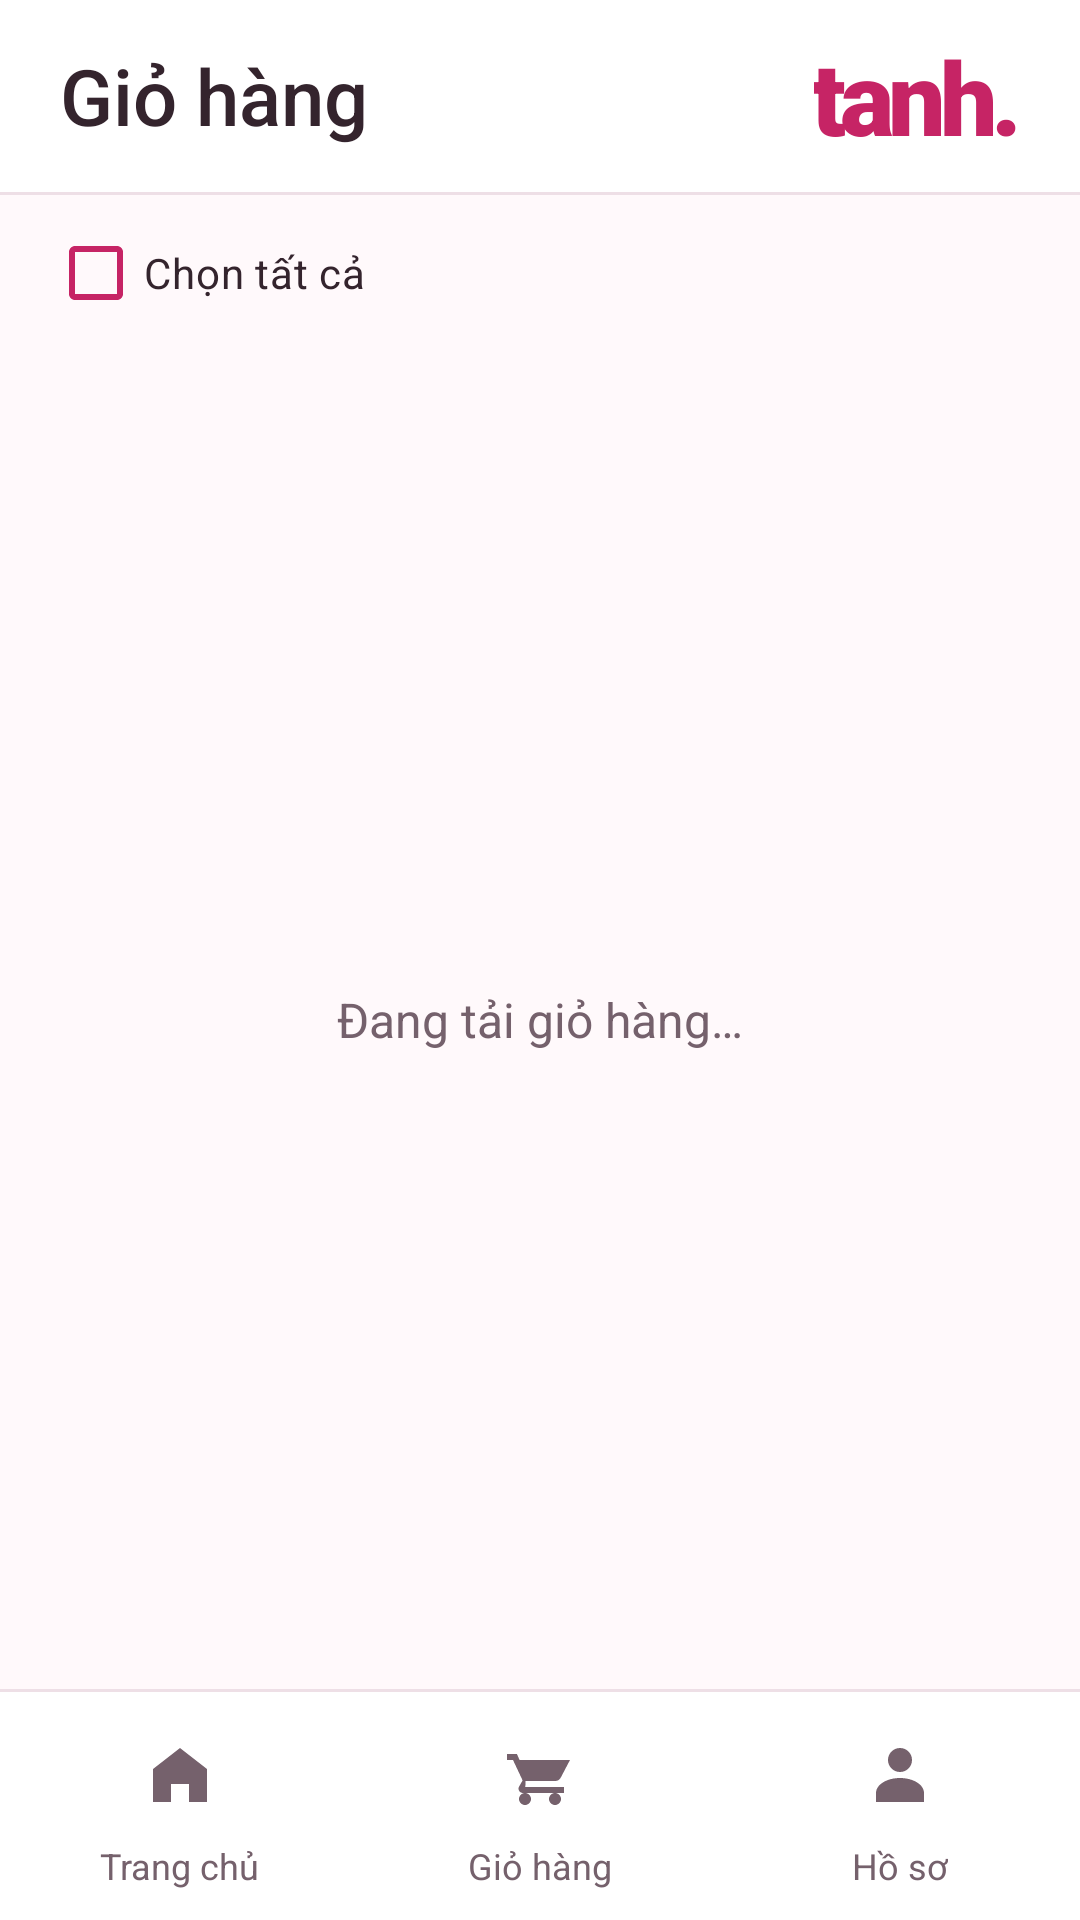

Layout XML and referenced resources for this Android screen:
<!-- AndroidManifest.xml: application theme Theme._24162007_Tuan1 -->
<!-- res/layout/activity_cart.xml -->
<?xml version="1.0" encoding="utf-8"?>
<LinearLayout xmlns:android="http://schemas.android.com/apk/res/android"
    xmlns:app="http://schemas.android.com/apk/res-auto"
    android:layout_width="match_parent"
    android:layout_height="match_parent"
    android:background="@color/tanh_canvas"
    android:fitsSystemWindows="true"
    android:orientation="vertical">

    <LinearLayout
        android:layout_width="match_parent"
        android:layout_height="64dp"
        android:background="@color/tanh_surface"
        android:gravity="center_vertical"
        android:orientation="horizontal"
        android:paddingHorizontal="20dp">

        <TextView
            android:layout_width="0dp"
            android:layout_height="wrap_content"
            android:layout_weight="1"
            android:fontFamily="sans-serif-medium"
            android:text="Giỏ hàng"
            android:textColor="@color/tanh_ink"
            android:textSize="26sp" />

        <TextView
            android:layout_width="wrap_content"
            android:layout_height="wrap_content"
            android:fontFamily="sans-serif-black"
            android:letterSpacing="-0.06"
            android:text="tanh."
            android:textColor="@color/tanh_primary"
            android:textSize="34sp" />

    </LinearLayout>

    <com.google.android.material.divider.MaterialDivider
        android:layout_width="match_parent"
        android:layout_height="wrap_content"
        app:dividerColor="@color/tanh_line" />

    <com.google.android.material.checkbox.MaterialCheckBox
        android:id="@+id/checkCartAll"
        android:layout_width="match_parent"
        android:layout_height="wrap_content"
        android:layout_marginHorizontal="16dp"
        android:minHeight="52dp"
        android:text="Chọn tất cả"
        android:textColor="@color/tanh_ink"
        android:textSize="14sp"
        app:buttonTint="@color/tanh_primary" />

    <FrameLayout
        android:layout_width="match_parent"
        android:layout_height="0dp"
        android:layout_weight="1">

        <androidx.core.widget.NestedScrollView
            android:layout_width="match_parent"
            android:layout_height="match_parent"
            android:clipToPadding="false"
            android:paddingHorizontal="12dp"
            android:paddingBottom="16dp">

            <LinearLayout
                android:id="@+id/cartItemsContainer"
                android:layout_width="match_parent"
                android:layout_height="wrap_content"
                android:orientation="vertical" />

        </androidx.core.widget.NestedScrollView>

        <TextView
            android:id="@+id/tvCartEmpty"
            android:layout_width="match_parent"
            android:layout_height="wrap_content"
            android:layout_gravity="center"
            android:gravity="center"
            android:padding="28dp"
            android:text="Đang tải giỏ hàng…"
            android:textColor="@color/tanh_muted"
            android:textSize="16sp" />

    </FrameLayout>

    <LinearLayout
        android:id="@+id/cartTotalSection"
        android:layout_width="match_parent"
        android:layout_height="wrap_content"
        android:background="@color/tanh_surface"
        android:orientation="vertical"
        android:padding="20dp"
        android:visibility="gone">

        <TextView
            android:id="@+id/tvCartSelected"
            android:layout_width="match_parent"
            android:layout_height="wrap_content"
            android:textColor="@color/tanh_muted"
            android:textSize="13sp"
            android:accessibilityLiveRegion="polite" />

        <LinearLayout
            android:layout_width="match_parent"
            android:layout_height="wrap_content"
            android:layout_marginTop="10dp"
            android:gravity="center_vertical"
            android:orientation="horizontal">

            <TextView
                android:layout_width="0dp"
                android:layout_height="wrap_content"
                android:layout_weight="1"
                android:text="Tạm tính"
                android:textColor="@color/tanh_ink"
                android:textSize="16sp" />

            <TextView
                android:id="@+id/tvCartTotal"
                android:layout_width="wrap_content"
                android:layout_height="wrap_content"
                android:fontFamily="sans-serif-medium"
                android:textColor="@color/tanh_primary"
                android:textSize="24sp" />

        </LinearLayout>

        <com.google.android.material.button.MaterialButton
            android:id="@+id/btnCartCheckout"
            style="@style/Widget.Tanh.Button"
            android:layout_width="match_parent"
            android:layout_height="wrap_content"
            android:layout_marginTop="14dp"
            android:enabled="false"
            android:text="Thanh toán" />

    </LinearLayout>

    <com.google.android.material.divider.MaterialDivider
        android:layout_width="match_parent"
        android:layout_height="wrap_content"
        app:dividerColor="@color/tanh_line" />

    <include layout="@layout/view_tanh_bottom_menu" />

</LinearLayout>
<!-- res/layout/view_tanh_bottom_menu.xml (included above) -->
<?xml version="1.0" encoding="utf-8"?>
<LinearLayout xmlns:android="http://schemas.android.com/apk/res/android"
    android:layout_width="match_parent"
    android:layout_height="wrap_content"
    android:background="@color/tanh_surface"
    android:orientation="horizontal"
    android:paddingTop="6dp"
    android:paddingBottom="6dp">

    <LinearLayout
        android:id="@+id/tabHome"
        android:layout_width="0dp"
        android:layout_height="64dp"
        android:layout_weight="1"
        android:background="?attr/selectableItemBackground"
        android:clickable="true"
        android:contentDescription="Trang chủ"
        android:focusable="true"
        android:gravity="center"
        android:orientation="vertical">

        <ImageView
            android:id="@+id/imgTabHome"
            android:layout_width="64dp"
            android:layout_height="36dp"
            android:background="@drawable/bg_tab_indicator"
            android:duplicateParentState="true"
            android:importantForAccessibility="no"
            android:scaleType="center"
            android:src="@drawable/ic_tab_home"
            android:tint="@color/tanh_muted" />

        <TextView
            android:id="@+id/tvTabHome"
            android:layout_width="wrap_content"
            android:layout_height="wrap_content"
            android:layout_marginTop="4dp"
            android:importantForAccessibility="no"
            android:text="Trang chủ"
            android:textColor="@color/tanh_muted"
            android:textSize="12sp" />

    </LinearLayout>

    <LinearLayout
        android:id="@+id/tabCart"
        android:layout_width="0dp"
        android:layout_height="64dp"
        android:layout_weight="1"
        android:background="?attr/selectableItemBackground"
        android:clickable="true"
        android:contentDescription="Giỏ hàng"
        android:focusable="true"
        android:gravity="center"
        android:orientation="vertical">

        <ImageView
            android:id="@+id/imgTabCart"
            android:layout_width="64dp"
            android:layout_height="36dp"
            android:background="@drawable/bg_tab_indicator"
            android:duplicateParentState="true"
            android:importantForAccessibility="no"
            android:scaleType="center"
            android:src="@drawable/ic_tab_cart"
            android:tint="@color/tanh_muted" />

        <TextView
            android:id="@+id/tvTabCart"
            android:layout_width="wrap_content"
            android:layout_height="wrap_content"
            android:layout_marginTop="4dp"
            android:importantForAccessibility="no"
            android:text="Giỏ hàng"
            android:textColor="@color/tanh_muted"
            android:textSize="12sp" />

    </LinearLayout>

    <LinearLayout
        android:id="@+id/tabProfile"
        android:layout_width="0dp"
        android:layout_height="64dp"
        android:layout_weight="1"
        android:background="?attr/selectableItemBackground"
        android:clickable="true"
        android:contentDescription="Hồ sơ"
        android:focusable="true"
        android:gravity="center"
        android:orientation="vertical">

        <ImageView
            android:id="@+id/imgTabProfile"
            android:layout_width="64dp"
            android:layout_height="36dp"
            android:background="@drawable/bg_tab_indicator"
            android:duplicateParentState="true"
            android:importantForAccessibility="no"
            android:scaleType="center"
            android:src="@drawable/ic_tab_profile"
            android:tint="@color/tanh_muted" />

        <TextView
            android:id="@+id/tvTabProfile"
            android:layout_width="wrap_content"
            android:layout_height="wrap_content"
            android:layout_marginTop="4dp"
            android:importantForAccessibility="no"
            android:text="Hồ sơ"
            android:textColor="@color/tanh_muted"
            android:textSize="12sp" />

    </LinearLayout>

</LinearLayout>
<!-- resources referenced by this layout -->
<resources>
  <color name="tanh_canvas">#FFF9FB</color>
  <color name="tanh_ink">#34242D</color>
  <color name="tanh_line">#EEDFE6</color>
  <color name="tanh_muted">#75616C</color>
  <color name="tanh_primary">#C62465</color>
  <color name="tanh_surface">#FFFFFF</color>
  <!-- drawable bg_tab_indicator (drawable) -->
  <?xml version="1.0" encoding="utf-8"?>
  <selector xmlns:android="http://schemas.android.com/apk/res/android">
  
      <item android:state_selected="true">
          <shape android:shape="rectangle">
              <solid android:color="@color/tanh_soft" />
              <corners android:radius="18dp" />
          </shape>
      </item>
  
      <item android:drawable="@android:color/transparent" />
  
  </selector>
  <!-- drawable ic_tab_cart (drawable) -->
  <?xml version="1.0" encoding="utf-8"?>
  <vector xmlns:android="http://schemas.android.com/apk/res/android"
      android:width="24dp"
      android:height="24dp"
      android:viewportWidth="24"
      android:viewportHeight="24">
  
      <path
          android:fillColor="#000000"
          android:pathData="M7,18c-1.1,0 -2,0.9 -2,2s0.9,2 2,2 2,-0.9 2,-2 -0.9,-2 -2,-2zM17,18c-1.1,0 -2,0.9 -2,2s0.9,2 2,2 2,-0.9 2,-2 -0.9,-2 -2,-2zM7.2,14h9.9c0.8,0 1.4,-0.4 1.8,-1.1L22,7H5.2L4.3,5H1v2h2l3.2,6.8 -1.2,2.1C4.5,16.8 5.2,18 6.3,18H20v-2H7.1z" />
  
  </vector>
  <!-- drawable ic_tab_home (drawable) -->
  <vector xmlns:android="http://schemas.android.com/apk/res/android"
      android:width="24dp"
      android:height="24dp"
      android:viewportWidth="24"
      android:viewportHeight="24">
      <path
          android:fillColor="#000000"
          android:pathData="M3,10L12,3L21,10V21H15V15H9V21H3Z" />
  </vector>
  <!-- drawable ic_tab_profile (drawable) -->
  <vector xmlns:android="http://schemas.android.com/apk/res/android"
      android:width="24dp"
      android:height="24dp"
      android:viewportWidth="24"
      android:viewportHeight="24">
      <path
          android:fillColor="#000000"
          android:pathData="M12,3a4,4 0,1 0,0 8a4,4 0,1 0,0 -8zM12,13c-4.4,0 -8,2.2 -8,5v3h16v-3c0,-2.8 -3.6,-5 -8,-5z" />
  </vector>
  <style name="Widget.Tanh.Button" parent="Widget.Material3.Button">
          <item name="backgroundTint">@color/tanh_primary</item>
          <item name="android:textColor">@color/tanh_surface</item>
          <item name="android:textAllCaps">false</item>
          <item name="android:textSize">15sp</item>
          <item name="android:minHeight">56dp</item>
          <item name="cornerRadius">14dp</item>
      </style>
  <style name="Theme._24162007_Tuan1" parent="Base.Theme._24162007_Tuan1" />
  <color name="tanh_soft">#FFE5EE</color>
  <style name="Base.Theme._24162007_Tuan1" parent="Theme.Material3.DayNight.NoActionBar">
          
          
      </style>
</resources>
